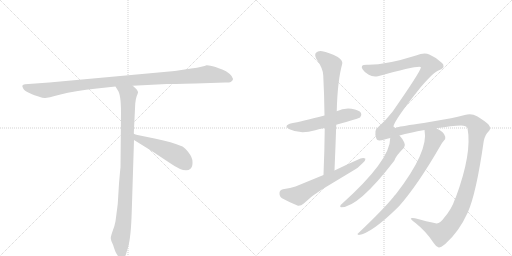
t = 0.00 s
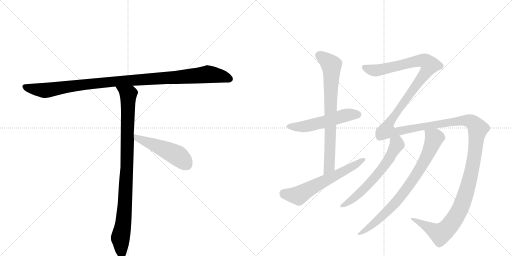
t = 1.87 s
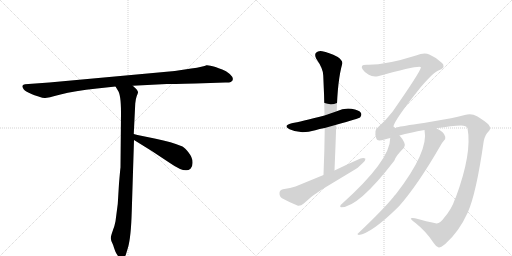
t = 3.73 s
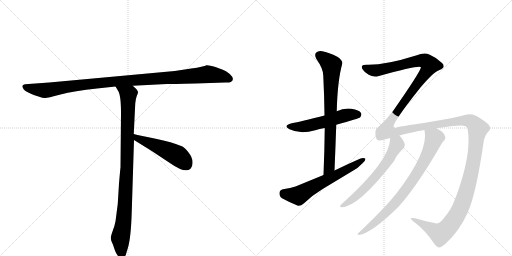
t = 5.60 s
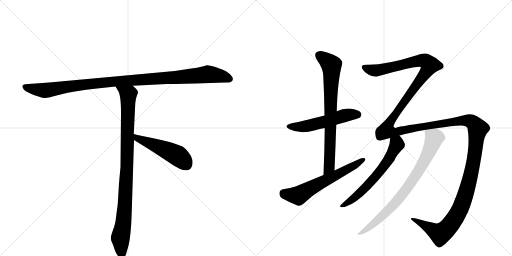
t = 7.46 s
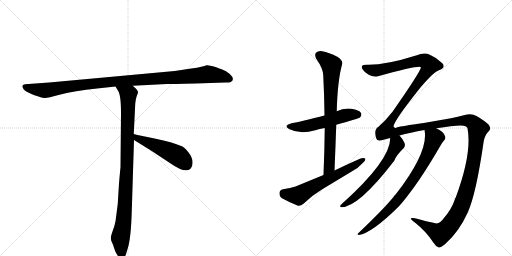
t = 9.33 s

The animated SVG that drew these frames (rendered in a browser with its animation timeline set to each time). Animation: 9 CSS @keyframes rules; one cycle of 9.32 s.

<svg version="1.1" viewBox="0 0 2048 1024" xmlns="http://www.w3.org/2000/svg">
  <g stroke="lightgray" stroke-dasharray="1,1" stroke-width="1" transform="scale(4, 4)">
    <line x1="0" y1="0" x2="256" y2="256"></line>
    <line x1="256" y1="0" x2="0" y2="256"></line>
    <line x1="128" y1="0" x2="128" y2="256"></line>
    <line x1="0" y1="128" x2="256" y2="128"></line>
    <line x1="256" y1="0" x2="512" y2="256"></line>
    <line x1="512" y1="0" x2="256" y2="256"></line>
    <line x1="384" y1="0" x2="384" y2="256"></line>
    <line x1="256" y1="128" x2="512" y2="128"></line>
  </g>
<g transform="scale(1, -1) translate(0, -850)">
   <style type="text/css">
    @keyframes keyframes0 {
      from {
       stroke: black;
       stroke-dashoffset: 1084;
       stroke-width: 128;
       }
       78% {
       animation-timing-function: step-end;
       stroke: black;
       stroke-dashoffset: 0;
       stroke-width: 128;
       }
       to {
       stroke: black;
       stroke-width: 1024;
       }
       }
       #make-me-a-hanzi-animation-0 {
         animation: keyframes0 1.132161s both;
         animation-delay: 0.000000s;
         animation-timing-function: linear;
       }
    @keyframes keyframes1 {
      from {
       stroke: black;
       stroke-dashoffset: 954;
       stroke-width: 128;
       }
       76% {
       animation-timing-function: step-end;
       stroke: black;
       stroke-dashoffset: 0;
       stroke-width: 128;
       }
       to {
       stroke: black;
       stroke-width: 1024;
       }
       }
       #make-me-a-hanzi-animation-1 {
         animation: keyframes1 1.026367s both;
         animation-delay: 1.132161s;
         animation-timing-function: linear;
       }
    @keyframes keyframes2 {
      from {
       stroke: black;
       stroke-dashoffset: 497;
       stroke-width: 128;
       }
       62% {
       animation-timing-function: step-end;
       stroke: black;
       stroke-dashoffset: 0;
       stroke-width: 128;
       }
       to {
       stroke: black;
       stroke-width: 1024;
       }
       }
       #make-me-a-hanzi-animation-2 {
         animation: keyframes2 0.654460s both;
         animation-delay: 2.158529s;
         animation-timing-function: linear;
       }
    @keyframes keyframes3 {
      from {
       stroke: black;
       stroke-dashoffset: 537;
       stroke-width: 128;
       }
       64% {
       animation-timing-function: step-end;
       stroke: black;
       stroke-dashoffset: 0;
       stroke-width: 128;
       }
       to {
       stroke: black;
       stroke-width: 1024;
       }
       }
       #make-me-a-hanzi-animation-3 {
         animation: keyframes3 0.687012s both;
         animation-delay: 2.812988s;
         animation-timing-function: linear;
       }
    @keyframes keyframes4 {
      from {
       stroke: black;
       stroke-dashoffset: 757;
       stroke-width: 128;
       }
       71% {
       animation-timing-function: step-end;
       stroke: black;
       stroke-dashoffset: 0;
       stroke-width: 128;
       }
       to {
       stroke: black;
       stroke-width: 1024;
       }
       }
       #make-me-a-hanzi-animation-4 {
         animation: keyframes4 0.866048s both;
         animation-delay: 3.500000s;
         animation-timing-function: linear;
       }
    @keyframes keyframes5 {
      from {
       stroke: black;
       stroke-dashoffset: 616;
       stroke-width: 128;
       }
       67% {
       animation-timing-function: step-end;
       stroke: black;
       stroke-dashoffset: 0;
       stroke-width: 128;
       }
       to {
       stroke: black;
       stroke-width: 1024;
       }
       }
       #make-me-a-hanzi-animation-5 {
         animation: keyframes5 0.751302s both;
         animation-delay: 4.366048s;
         animation-timing-function: linear;
       }
    @keyframes keyframes6 {
      from {
       stroke: black;
       stroke-dashoffset: 1815;
       stroke-width: 128;
       }
       86% {
       animation-timing-function: step-end;
       stroke: black;
       stroke-dashoffset: 0;
       stroke-width: 128;
       }
       to {
       stroke: black;
       stroke-width: 1024;
       }
       }
       #make-me-a-hanzi-animation-6 {
         animation: keyframes6 1.727051s both;
         animation-delay: 5.117350s;
         animation-timing-function: linear;
       }
    @keyframes keyframes7 {
      from {
       stroke: black;
       stroke-dashoffset: 619;
       stroke-width: 128;
       }
       67% {
       animation-timing-function: step-end;
       stroke: black;
       stroke-dashoffset: 0;
       stroke-width: 128;
       }
       to {
       stroke: black;
       stroke-width: 1024;
       }
       }
       #make-me-a-hanzi-animation-7 {
         animation: keyframes7 0.753743s both;
         animation-delay: 6.844401s;
         animation-timing-function: linear;
       }
    @keyframes keyframes8 {
      from {
       stroke: black;
       stroke-dashoffset: 791;
       stroke-width: 128;
       }
       72% {
       animation-timing-function: step-end;
       stroke: black;
       stroke-dashoffset: 0;
       stroke-width: 128;
       }
       to {
       stroke: black;
       stroke-width: 1024;
       }
       }
       #make-me-a-hanzi-animation-8 {
         animation: keyframes8 0.893717s both;
         animation-delay: 7.598145s;
         animation-timing-function: linear;
       }
</style>
<path d="M 782 516 L 901 520 Q 915 519 923 522 Q 942 533 919 554 Q 904 567 889 572 Q 874 577 862 582 Q 835 590 826 589 Q 815 583 765 576 L 699 566 L 197 520 L 100 513 Q 83 511 93 496 Q 96 489 113 480 L 128 473 Q 135 470 154 464 Q 174 457 181 458 Q 189 458 242 472 Q 296 486 388 496 L 462 504 L 531 507 L 667 514 Q 682 514 782 516 Z" fill="lightgray"></path> 
<path d="M 462 504 L 471 489 Q 484 473 484 399 L 482 180 Q 481 175 476 116 L 471 34 L 462 -35 Q 459 -52 451 -73 Q 443 -95 443 -103 Q 444 -112 449 -122 Q 454 -132 456 -141 L 461 -155 Q 463 -161 470 -171 Q 477 -182 486 -182 Q 487 -184 492 -182 Q 497 -182 503 -170 L 512 -140 Q 524 -99 527 5 L 536 290 L 535 314 L 541 436 Q 543 456 547 466 Q 551 476 552 480 Q 553 484 546 493 L 531 507 C 509 528 446 530 462 504 Z" fill="lightgray"></path> 
<path d="M 536 290 L 607 246 L 681 197 Q 741 155 762 175 Q 771 183 770 202 Q 770 220 755 239 Q 740 258 730 264 Q 687 282 623 295 Q 560 307 535 314 C 506 322 510 306 536 290 Z" fill="lightgray"></path> 
<path d="M 1345 351 Q 1435 376 1441 381 Q 1448 390 1444 398 Q 1437 410 1406 415 Q 1375 419 1347 405 L 1298 388 Q 1202 363 1167 357 Q 1130 348 1158 333 Q 1200 312 1261 329 Q 1277 335 1299 338 L 1345 351 Z" fill="lightgray"></path> 
<path d="M 1338 168 Q 1342 262 1345 351 L 1347 405 Q 1350 528 1369 595 Q 1372 607 1351 622 Q 1314 641 1289 645 Q 1273 648 1264 639 Q 1257 632 1265 615 Q 1293 575 1293 548 Q 1297 472 1298 388 L 1299 338 Q 1298 248 1294 150 C 1293 120 1337 138 1338 168 Z" fill="lightgray"></path> 
<path d="M 1294 150 L 1182 104 Q 1163 97 1132 93 Q 1119 90 1118 79 Q 1117 64 1128 57 Q 1155 42 1192 27 Q 1204 26 1215 36 Q 1249 69 1289 93 L 1410 166 Q 1434 179 1449 196 Q 1462 206 1462 215 Q 1455 221 1442 216 Q 1391 194 1338 168 L 1294 150 Z" fill="lightgray"></path> 
<path d="M 1775 -23 Q 1759 -47 1742 -43 Q 1708 -36 1660 -23 Q 1644 -20 1643 -24 Q 1644 -28 1662 -42 Q 1705 -76 1734 -121 Q 1744 -137 1755 -140 Q 1762 -141 1781 -126 Q 1836 -77 1871 0 Q 1905 76 1935 286 Q 1941 313 1954 324 Q 1967 336 1954 352 Q 1938 367 1908 385 Q 1886 398 1859 390 Q 1831 383 1804 377 L 1695 358 Q 1605 345 1589 341 Q 1579 334 1574 344 Q 1575 366 1681 499 Q 1735 563 1758 570 Q 1774 577 1774 584 Q 1775 593 1768 598 Q 1746 620 1717 632 Q 1698 642 1664 628 Q 1541 589 1467 591 Q 1451 591 1448 586 Q 1445 580 1451 572 Q 1458 560 1475 551 Q 1491 541 1512 545 Q 1680 591 1684 581 Q 1681 562 1568 400 Q 1565 399 1564 396 Q 1543 368 1514 343 Q 1493 331 1506 294 Q 1509 284 1538 292 Q 1548 296 1561 298 L 1598 308 Q 1640 320 1698 330 L 1745 337 Q 1809 347 1844 348 Q 1866 348 1870 337 Q 1889 238 1823 60 Q 1820 57 1820 54 Q 1807 14 1775 -23 Z" fill="lightgray"></path> 
<path d="M 1561 298 Q 1561 208 1367 34 Q 1361 31 1361 25 Q 1360 21 1365 21 Q 1434 21 1577 207 Q 1584 228 1616 259 Q 1623 268 1617 280 Q 1608 298 1598 308 C 1579 331 1563 328 1561 298 Z" fill="lightgray"></path> 
<path d="M 1698 330 Q 1716 245 1584 74 Q 1578 68 1573 61 Q 1533 12 1433 -83 Q 1426 -87 1435 -90 Q 1487 -83 1596 25 Q 1671 110 1761 266 Q 1770 282 1776 288 Q 1783 294 1781 303 Q 1778 322 1745 337 C 1719 351 1694 360 1698 330 Z" fill="lightgray"></path> 
      <clipPath id="make-me-a-hanzi-clip-0">
      <path d="M 782 516 L 901 520 Q 915 519 923 522 Q 942 533 919 554 Q 904 567 889 572 Q 874 577 862 582 Q 835 590 826 589 Q 815 583 765 576 L 699 566 L 197 520 L 100 513 Q 83 511 93 496 Q 96 489 113 480 L 128 473 Q 135 470 154 464 Q 174 457 181 458 Q 189 458 242 472 Q 296 486 388 496 L 462 504 L 531 507 L 667 514 Q 682 514 782 516 Z" fill="lightgray"></path>
      </clipPath>
      <path clip-path="url(#make-me-a-hanzi-clip-0)" d="M 98 504 L 114 497 L 188 489 L 442 523 L 832 553 L 884 546 L 918 534 " fill="none" id="make-me-a-hanzi-animation-0" stroke-dasharray="956 1912" stroke-linecap="round"></path>

      <clipPath id="make-me-a-hanzi-clip-1">
      <path d="M 462 504 L 471 489 Q 484 473 484 399 L 482 180 Q 481 175 476 116 L 471 34 L 462 -35 Q 459 -52 451 -73 Q 443 -95 443 -103 Q 444 -112 449 -122 Q 454 -132 456 -141 L 461 -155 Q 463 -161 470 -171 Q 477 -182 486 -182 Q 487 -184 492 -182 Q 497 -182 503 -170 L 512 -140 Q 524 -99 527 5 L 536 290 L 535 314 L 541 436 Q 543 456 547 466 Q 551 476 552 480 Q 553 484 546 493 L 531 507 C 509 528 446 530 462 504 Z" fill="lightgray"></path>
      </clipPath>
      <path clip-path="url(#make-me-a-hanzi-clip-1)" d="M 469 503 L 513 469 L 501 45 L 494 -41 L 481 -103 L 489 -171 " fill="none" id="make-me-a-hanzi-animation-1" stroke-dasharray="826 1652" stroke-linecap="round"></path>

      <clipPath id="make-me-a-hanzi-clip-2">
      <path d="M 536 290 L 607 246 L 681 197 Q 741 155 762 175 Q 771 183 770 202 Q 770 220 755 239 Q 740 258 730 264 Q 687 282 623 295 Q 560 307 535 314 C 506 322 510 306 536 290 Z" fill="lightgray"></path>
      </clipPath>
      <path clip-path="url(#make-me-a-hanzi-clip-2)" d="M 538 308 L 549 297 L 709 228 L 746 192 " fill="none" id="make-me-a-hanzi-animation-2" stroke-dasharray="369 738" stroke-linecap="round"></path>

      <clipPath id="make-me-a-hanzi-clip-3">
      <path d="M 1345 351 Q 1435 376 1441 381 Q 1448 390 1444 398 Q 1437 410 1406 415 Q 1375 419 1347 405 L 1298 388 Q 1202 363 1167 357 Q 1130 348 1158 333 Q 1200 312 1261 329 Q 1277 335 1299 338 L 1345 351 Z" fill="lightgray"></path>
      </clipPath>
      <path clip-path="url(#make-me-a-hanzi-clip-3)" d="M 1159 346 L 1232 346 L 1386 390 L 1434 390 " fill="none" id="make-me-a-hanzi-animation-3" stroke-dasharray="409 818" stroke-linecap="round"></path>

      <clipPath id="make-me-a-hanzi-clip-4">
      <path d="M 1338 168 Q 1342 262 1345 351 L 1347 405 Q 1350 528 1369 595 Q 1372 607 1351 622 Q 1314 641 1289 645 Q 1273 648 1264 639 Q 1257 632 1265 615 Q 1293 575 1293 548 Q 1297 472 1298 388 L 1299 338 Q 1298 248 1294 150 C 1293 120 1337 138 1338 168 Z" fill="lightgray"></path>
      </clipPath>
      <path clip-path="url(#make-me-a-hanzi-clip-4)" d="M 1276 629 L 1316 600 L 1326 586 L 1317 183 L 1299 158 " fill="none" id="make-me-a-hanzi-animation-4" stroke-dasharray="629 1258" stroke-linecap="round"></path>

      <clipPath id="make-me-a-hanzi-clip-5">
      <path d="M 1294 150 L 1182 104 Q 1163 97 1132 93 Q 1119 90 1118 79 Q 1117 64 1128 57 Q 1155 42 1192 27 Q 1204 26 1215 36 Q 1249 69 1289 93 L 1410 166 Q 1434 179 1449 196 Q 1462 206 1462 215 Q 1455 221 1442 216 Q 1391 194 1338 168 L 1294 150 Z" fill="lightgray"></path>
      </clipPath>
      <path clip-path="url(#make-me-a-hanzi-clip-5)" d="M 1134 78 L 1194 68 L 1456 212 " fill="none" id="make-me-a-hanzi-animation-5" stroke-dasharray="488 976" stroke-linecap="round"></path>

      <clipPath id="make-me-a-hanzi-clip-6">
      <path d="M 1775 -23 Q 1759 -47 1742 -43 Q 1708 -36 1660 -23 Q 1644 -20 1643 -24 Q 1644 -28 1662 -42 Q 1705 -76 1734 -121 Q 1744 -137 1755 -140 Q 1762 -141 1781 -126 Q 1836 -77 1871 0 Q 1905 76 1935 286 Q 1941 313 1954 324 Q 1967 336 1954 352 Q 1938 367 1908 385 Q 1886 398 1859 390 Q 1831 383 1804 377 L 1695 358 Q 1605 345 1589 341 Q 1579 334 1574 344 Q 1575 366 1681 499 Q 1735 563 1758 570 Q 1774 577 1774 584 Q 1775 593 1768 598 Q 1746 620 1717 632 Q 1698 642 1664 628 Q 1541 589 1467 591 Q 1451 591 1448 586 Q 1445 580 1451 572 Q 1458 560 1475 551 Q 1491 541 1512 545 Q 1680 591 1684 581 Q 1681 562 1568 400 Q 1565 399 1564 396 Q 1543 368 1514 343 Q 1493 331 1506 294 Q 1509 284 1538 292 Q 1548 296 1561 298 L 1598 308 Q 1640 320 1698 330 L 1745 337 Q 1809 347 1844 348 Q 1866 348 1870 337 Q 1889 238 1823 60 Q 1820 57 1820 54 Q 1807 14 1775 -23 Z" fill="lightgray"></path>
      </clipPath>
      <path clip-path="url(#make-me-a-hanzi-clip-6)" d="M 1456 580 L 1478 571 L 1521 569 L 1682 608 L 1702 605 L 1720 590 L 1660 498 L 1586 404 L 1555 355 L 1549 326 L 1587 323 L 1662 340 L 1870 368 L 1898 354 L 1911 335 L 1894 199 L 1871 102 L 1842 17 L 1806 -43 L 1762 -85 L 1647 -26 " fill="none" id="make-me-a-hanzi-animation-6" stroke-dasharray="1687 3374" stroke-linecap="round"></path>

      <clipPath id="make-me-a-hanzi-clip-7">
      <path d="M 1561 298 Q 1561 208 1367 34 Q 1361 31 1361 25 Q 1360 21 1365 21 Q 1434 21 1577 207 Q 1584 228 1616 259 Q 1623 268 1617 280 Q 1608 298 1598 308 C 1579 331 1563 328 1561 298 Z" fill="lightgray"></path>
      </clipPath>
      <path clip-path="url(#make-me-a-hanzi-clip-7)" d="M 1569 293 L 1587 277 L 1586 269 L 1526 170 L 1426 66 L 1367 27 " fill="none" id="make-me-a-hanzi-animation-7" stroke-dasharray="491 982" stroke-linecap="round"></path>

      <clipPath id="make-me-a-hanzi-clip-8">
      <path d="M 1698 330 Q 1716 245 1584 74 Q 1578 68 1573 61 Q 1533 12 1433 -83 Q 1426 -87 1435 -90 Q 1487 -83 1596 25 Q 1671 110 1761 266 Q 1770 282 1776 288 Q 1783 294 1781 303 Q 1778 322 1745 337 C 1719 351 1694 360 1698 330 Z" fill="lightgray"></path>
      </clipPath>
      <path clip-path="url(#make-me-a-hanzi-clip-8)" d="M 1707 326 L 1737 298 L 1715 240 L 1666 152 L 1560 14 L 1482 -55 L 1438 -85 " fill="none" id="make-me-a-hanzi-animation-8" stroke-dasharray="663 1326" stroke-linecap="round"></path>

</g>
</svg>
